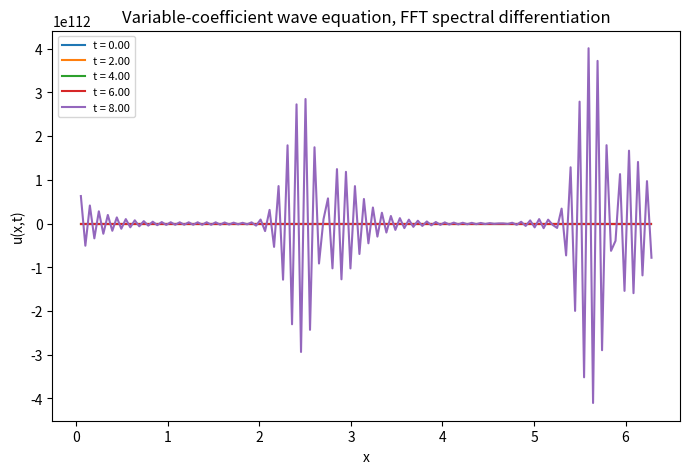

The script that saved this image:
"""
p6_variable_coeff_wave.py

Chapter 3: A variable-coefficient wave equation solved by combining FFT-based
spectral differentiation in space with an explicit leapfrog scheme in time.

PDE:   u_t + c(x) u_x = 0,      c(x) = 0.2 + sin(x - 1)^2

The spatial derivative u_x is computed spectrally at every time step via the
FFT differentiation of p5; time-stepping uses the leapfrog (midpoint) method:

    u^{n+1} = u^{n-1} - 2*dt*c(x)*u_x^n

with a single Euler half-step to start the two-level scheme.
"""
import numpy as np
import matplotlib
matplotlib.use("Agg")
import matplotlib.pyplot as plt


def spectral_derivative(v):
    N = len(v)
    v_hat = np.fft.fft(v)
    k = np.fft.fftfreq(N, d=1.0 / N)
    if N % 2 == 0:
        k[N // 2] = 0.0
    w_hat = 1j * k * v_hat
    return np.real(np.fft.ifft(w_hat))


# Grid
N = 128
h = 2 * np.pi / N
x = h * np.arange(1, N + 1)
c = 0.2 + np.sin(x - 1.0) ** 2

# Time-stepping parameters
dt = 8.0 / N          # CFL-safe step (mirrors Trefethen's h*8/N choice)
t = 0.0
tmax = 8.0
nsteps = int(round(tmax / dt))

# Initial condition: a Gaussian bump
u = np.exp(-3 * (x - np.pi / 2) ** 2)
uold = np.exp(-3 * (x - dt - np.pi / 2) ** 2)  # approx. solution one step in the past

snapshots = [u.copy()]
times = [0.0]
snap_every = nsteps // 4

for n in range(1, nsteps + 1):
    w = spectral_derivative(u)
    unew = uold - 2 * dt * c * w
    uold, u = u, unew
    t += dt
    if n % snap_every == 0:
        snapshots.append(u.copy())
        times.append(t)

plt.figure(figsize=(7, 5))
for tt, snap in zip(times, snapshots):
    plt.plot(x, snap, label=f"t = {tt:.2f}")
plt.legend(fontsize=8)
plt.xlabel("x")
plt.ylabel("u(x,t)")
plt.title("Variable-coefficient wave equation, FFT spectral differentiation")
plt.tight_layout()
plt.savefig("p6_variable_coeff_wave.png", dpi=150)
print("Saved p6_variable_coeff_wave.png")
